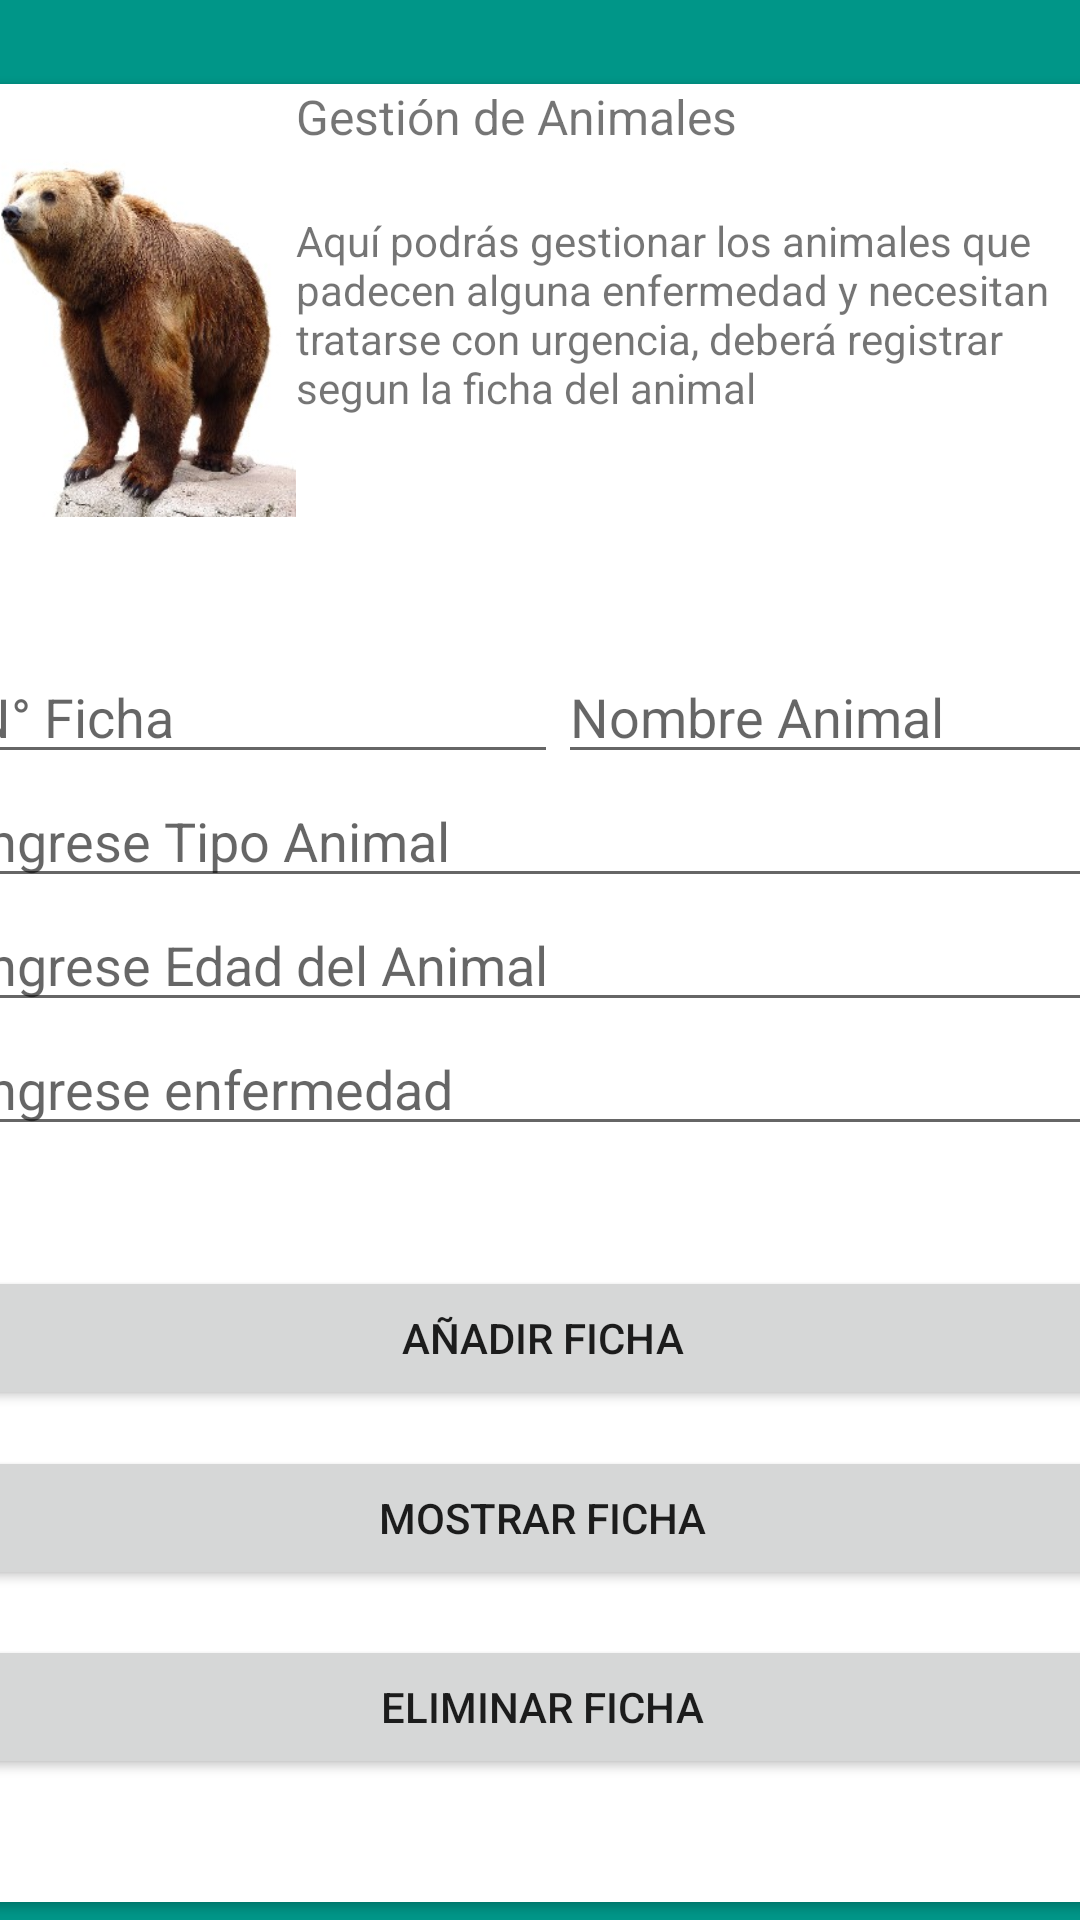

Produce the Android XML layout that renders to this screen, including the resource entries it uses.
<!-- AndroidManifest.xml: application theme Theme.ExamenFinalDominicGalarce -->
<!-- res/layout/activity_gestion_animales.xml -->
<?xml version="1.0" encoding="utf-8"?>
<androidx.constraintlayout.widget.ConstraintLayout xmlns:android="http://schemas.android.com/apk/res/android"
    xmlns:app="http://schemas.android.com/apk/res-auto"
    xmlns:tools="http://schemas.android.com/tools"
    android:layout_width="match_parent"
    android:layout_height="match_parent"
    android:background="@drawable/gradient_background"
    tools:context=".GestionAnimalesActivity">

    <androidx.cardview.widget.CardView
        android:layout_width="388dp"
        android:layout_height="606dp"
        android:layout_marginTop="28dp"
        app:layout_constraintBottom_toBottomOf="parent"
        app:layout_constraintEnd_toEndOf="parent"
        app:layout_constraintHorizontal_bias="0.49"
        app:layout_constraintStart_toStartOf="parent"
        app:layout_constraintTop_toTopOf="parent"
        app:layout_constraintVertical_bias="0.0">

        <LinearLayout
            android:layout_width="match_parent"
            android:layout_height="190dp"
            android:orientation="horizontal">

            <ImageView
                android:id="@+id/imageView2"
                android:layout_width="224dp"
                android:layout_height="156dp"
                android:layout_weight="1"
                app:srcCompat="@drawable/oso" />

            <LinearLayout
                android:layout_width="match_parent"
                android:layout_height="match_parent"
                android:layout_weight="1"
                android:orientation="vertical">

                <TextView
                    android:id="@+id/textView2"
                    android:layout_width="match_parent"
                    android:layout_height="wrap_content"
                    android:text="Gestión de Animales"
                    android:textSize="16sp" />

                <Space
                    android:layout_width="match_parent"
                    android:layout_height="21dp" />

                <TextView
                    android:id="@+id/textView4"
                    android:layout_width="match_parent"
                    android:layout_height="wrap_content"
                    android:text="Aquí podrás gestionar los animales que padecen alguna enfermedad y necesitan tratarse con urgencia, deberá registrar segun la ficha del animal" />
            </LinearLayout>

        </LinearLayout>

        <LinearLayout
            android:layout_width="match_parent"
            android:layout_height="40dp"
            android:layout_marginTop="190dp"
            android:orientation="horizontal">

            <EditText
                android:id="@+id/ficha"
                android:layout_width="wrap_content"
                android:layout_height="wrap_content"
                android:layout_weight="1"
                android:ems="10"
                android:hint="N° Ficha"
                android:inputType="textPersonName"
                tools:ignore="TouchTargetSizeCheck" />

            <Space
                android:layout_width="wrap_content"
                android:layout_height="wrap_content"
                android:layout_weight="1" />

            <EditText
                android:id="@+id/nombre"
                android:layout_width="wrap_content"
                android:layout_height="wrap_content"
                android:layout_weight="1"
                android:ems="10"
                android:hint="Nombre Animal"
                android:inputType="textPersonName"
                tools:ignore="TouchTargetSizeCheck" />

        </LinearLayout>

        <LinearLayout
            android:layout_width="match_parent"
            android:layout_height="365dp"
            android:layout_marginTop="230dp"
            android:layout_weight="1"
            android:orientation="vertical">

            <EditText
                android:id="@+id/tipo"
                android:layout_width="match_parent"
                android:layout_height="wrap_content"
                android:ems="10"
                android:hint="Ingrese Tipo Animal"
                android:inputType="textPersonName"
                tools:ignore="TouchTargetSizeCheck" />

            <EditText
                android:id="@+id/edad"
                android:layout_width="match_parent"
                android:layout_height="wrap_content"
                android:ems="10"
                android:hint="Ingrese Edad del Animal"
                android:inputType="textPersonName"
                tools:ignore="TouchTargetSizeCheck" />

            <EditText
                android:id="@+id/enfermedad"
                android:layout_width="match_parent"
                android:layout_height="wrap_content"
                android:ems="10"
                android:hint="Ingrese enfermedad"
                android:inputType="textPersonName"
                tools:ignore="TouchTargetSizeCheck" />

            <Space
                android:layout_width="match_parent"
                android:layout_height="40dp" />

            <Button
                android:id="@+id/button3"
                android:layout_width="match_parent"
                android:layout_height="wrap_content"
                android:onClick="guardarFicha"
                android:text="Añadir Ficha" />

            <Space
                android:layout_width="398dp"
                android:layout_height="12dp" />

            <Button
                android:id="@+id/button4"
                android:layout_width="match_parent"
                android:layout_height="wrap_content"
                android:onClick="mostrarFicha"
                android:text="Mostrar Ficha" />

            <Space
                android:layout_width="match_parent"
                android:layout_height="15dp" />

            <Button
                android:id="@+id/button7"
                android:layout_width="match_parent"
                android:layout_height="wrap_content"
                android:onClick="eliminarFicha"
                android:text="Eliminar Ficha" />

        </LinearLayout>
    </androidx.cardview.widget.CardView>
</androidx.constraintlayout.widget.ConstraintLayout>
<!-- resources referenced by this layout -->
<resources>
  <!-- drawable gradient_background (drawable) -->
  <?xml version="1.0" encoding="utf-8"?>
  <selector xmlns:android="http://schemas.android.com/apk/res/android">
      <item>
          <shape>
              <gradient
                  android:startColor="#009688"
                  android:centerColor="#009688"
                  android:endColor="#009688"
                  android:angle="90"/>
              <corners
                  android:radius="0dp"/>
          </shape>
      </item>
  </selector>
  <!-- drawable oso: jpg bitmap (drawable, 22638 bytes) -->
  <style name="Theme.ExamenFinalDominicGalarce" parent="Theme.MaterialComponents.DayNight.NoActionBar">
          
          <item name="colorPrimary">@color/purple_500</item>
          <item name="colorPrimaryVariant">@color/purple_700</item>
          <item name="colorOnPrimary">@color/white</item>
          
          <item name="colorSecondary">@color/teal_200</item>
          <item name="colorSecondaryVariant">@color/teal_700</item>
          <item name="colorOnSecondary">@color/black</item>
          
          <item name="android:statusBarColor" tools:targetApi="l">?attr/colorPrimaryVariant</item>
          
      </style>
  <!-- not gathered from this repository: default colours our renderer supplied (Android Studio template values) -->
  <color name="purple_500">#FF6200EE</color>
  <color name="purple_700">#FF3700B3</color>
  <color name="teal_200">#FF03DAC5</color>
  <color name="teal_700">#FF018786</color>
  <color name="black">#FF000000</color>
  <color name="white">#FFFFFFFF</color>
</resources>
